4-way image classification set "ROI" from GitHub (Raihan-Moosa/Brain-Tumor-MRI-Classification-ACML-); label vocabulary: glioma, meningioma, no tumor, pituitary tumor.

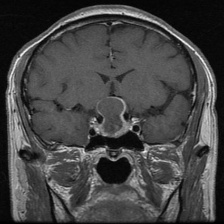
Label: pituitary tumor

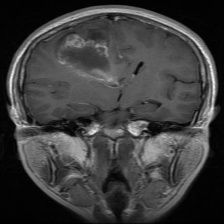
Label: glioma

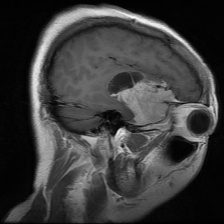
Label: meningioma

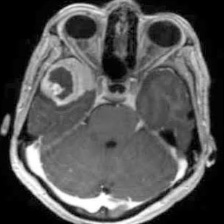
Label: meningioma

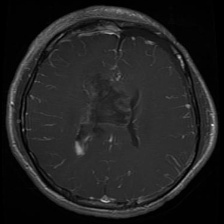
Label: glioma

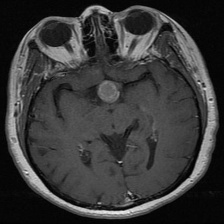
Label: pituitary tumor
